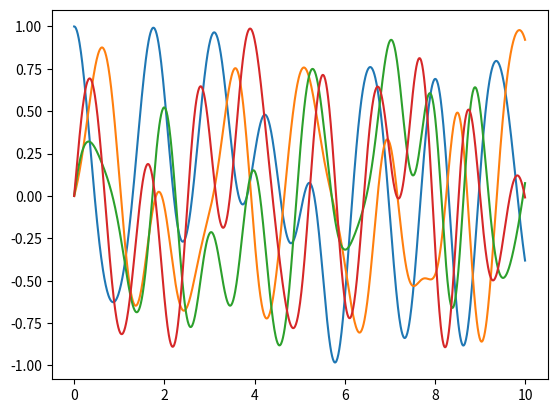

This figure's Python source:
# tumblingSatelliteEkfSlam.py

import numpy as np
import matplotlib.pyplot as plt
# import scipy


class Satellite():

    def __init__(self, J, quat_0=np.array([1.0, 0.0, 0.0, 0.0]), omega_0=np.array([0.0, 0.0, 0.0])):
        self.Jx = J[0]
        self.Jy = J[1]
        self.Jz = J[2]
        self.quat = quat_0
        self.omega = omega_0

    def get_attitude_quat(self):
        return self.quat

    def get_ang_vel(self):
        return self.omega

    def update_dynamics(self, tau_x, tau_y, tau_z, dt):
        self.omega[0] = self.omega[0] + ((self.Jy - self.Jz) * self.omega[1] * self.omega[2] + tau_x) / self.Jx * dt # + noise
        self.omega[1] = self.omega[1] + ((self.Jz - self.Jx) * self.omega[2] * self.omega[0] + tau_y) / self.Jy * dt # + noise
        self.omega[2] = self.omega[2] + ((self.Jx - self.Jy) * self.omega[0] * self.omega[1] + tau_z) / self.Jz * dt # + noise

    def get_omega_skew(self):
        Omega = np.array([
            [0., -self.omega[0], self.omega[1]],
            [self.omega[0], 0., -self.omega[2]],
            [-self.omega[1], self.omega[2], 0.]
        ])
        return Omega

    def update_attitude(self, dt):
        At = np.array([
            [0., -self.omega[0], -self.omega[1], -self.omega[2]],
            [self.omega[0], 0., -self.omega[0], self.omega[1]],
            [self.omega[1], self.omega[0], 0., -self.omega[2]],
            [self.omega[2], -self.omega[1], self.omega[2], 0.]
        ])
        # print(At)
        Bt = (np.identity(4) + At * dt)
        # print(Bt)
        new_quat = (np.identity(4) + At * dt) @ self.quat
        self.quat = new_quat / np.linalg.norm(new_quat)
        # print(self.quat)
        

    def __str__(self):
        return "Satellite with inertia: [%f, %f, %f]" % ( self.Jx, self.Jy, self.Jz )

##################################################################################################3

class SatelliteSimulation():

    def __init__(self, satellite, period, timestep, control):
        self.sat = satellite
        self.T = period
        self.dt = timestep
        # vector of control effort (torque about x,y,z):
        self.tau = control
        # number of timesteps:
        self.n = int(period / dt) + 1
        self.t = np.linspace(0.0, period, self.n)
        # satellite attitude (quaternion) at each timestep:
        self.sat_quat = np.zeros((n,4))
        # satellite angular velocity (omega) at each timestep:
        self.sat_omega = np.zeros((n,3))

    def set_attitude(self, attitude_quat):
        self.sat_quat = attitude_quat

    def get_sat_attitude(self):
        return self.sat.sat_quat

    def set_sat_ang_vel(self, new_sat_ang_vel):
        self.sat_omega = new_sat_ang_vel

    def get_sat_ang_vel(self):
        return self.sat_omega

    def set_control(self, new_control):
        self.tau = new_control

    def run_simulation(self, plot_results=True):
        
        # Iterate through each timestep
        for i in range(self.n):

            # store attitude and angular velocity
            self.sat_omega[i] = self.sat.get_ang_vel()
            self.sat_quat[i] = self.sat.get_attitude_quat()

            # update dynamics and kinematics based on control effort
            self.sat.update_dynamics(self.tau[0][i], self.tau[1][i], self.tau[2][i], dt)
            self.sat.update_attitude(dt)
        
        if (plot_results):
            fig, ax = plt.subplots() #(2,1,1)
            ax.plot(self.t, self.sat_quat)
            # ax.title('Satellite Attitude')
            # ax.ylabel('Quaternion Value')
            plt.show()

            # legend = ax.legend()


################################################################################################

# satellite and simulation params
Jx = 10
Jy = 50
Jz = 50
J = np.array([Jx, Jy, Jz])
T = 10
dt = 1e-2
n = int(T / dt) + 1
t = np.linspace(0.0, T, n)
sat_tau = np.array([np.ones(n), np.cos(t), -2*np.sin(t)])

sat = Satellite(J, omega_0=[1., 2. ,3.])
sat_sim = SatelliteSimulation(sat, T, dt, sat_tau)
sat_sim.run_simulation()


